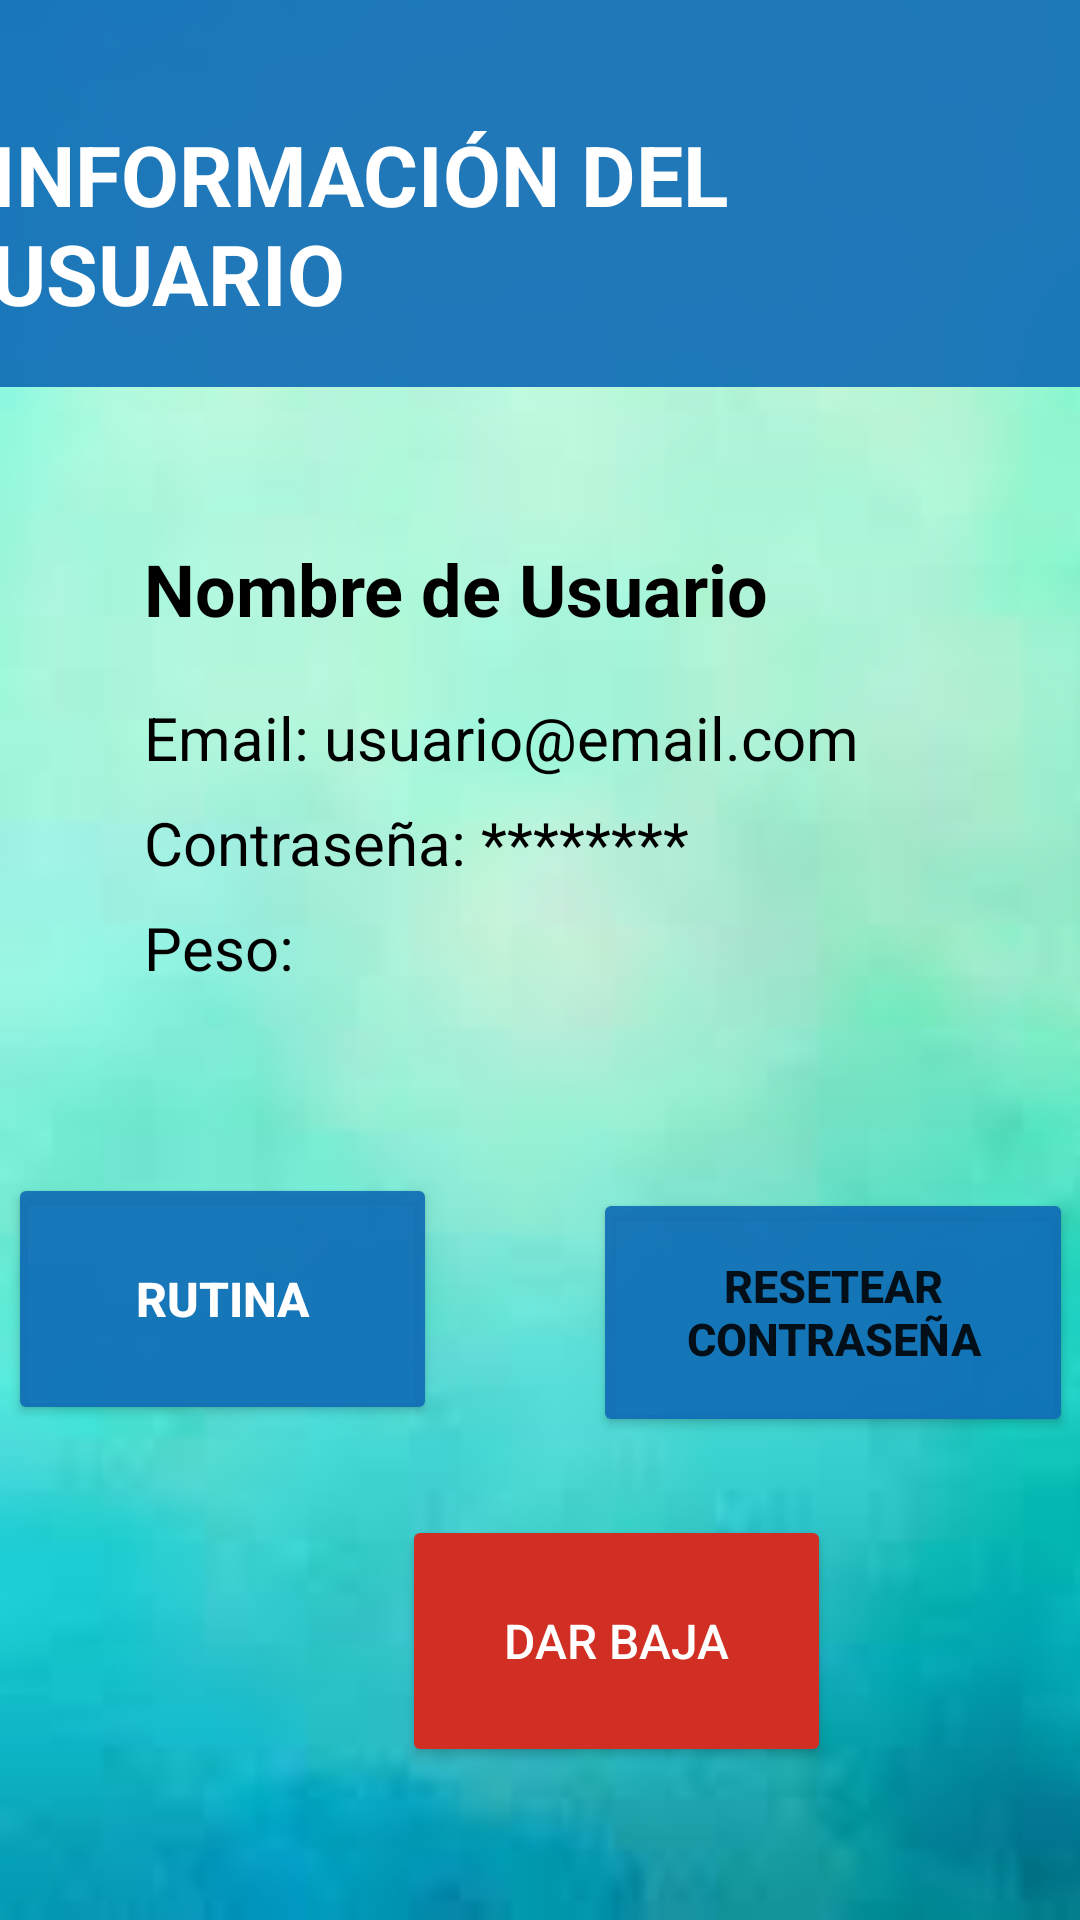

Layout XML and referenced resources for this Android screen:
<!-- AndroidManifest.xml: application theme Theme.Tp3Proyecto -->
<!-- res/layout/fragment_user_adm.xml -->
<?xml version="1.0" encoding="utf-8"?>
<androidx.constraintlayout.widget.ConstraintLayout xmlns:android="http://schemas.android.com/apk/res/android"
    xmlns:app="http://schemas.android.com/apk/res-auto"
    xmlns:tools="http://schemas.android.com/tools"
    android:id="@+id/frameLayout5"
    android:layout_width="match_parent"
    android:layout_height="match_parent"
    tools:context=".Fragments.UserAdmFragment">

    <Button
        android:id="@+id/btnRutina"
        android:layout_width="143dp"
        android:layout_height="84dp"
        android:layout_marginStart="50dp"
        android:layout_marginTop="400dp"
        android:layout_marginEnd="26dp"
        android:layout_marginBottom="10dp"
        android:backgroundTint="#E9106DB6"
        android:text="Rutina"
        android:textColor="@color/white"
        android:textSize="16sp"
        android:textStyle="bold"
        app:layout_constraintBottom_toTopOf="@+id/btnBaja"
        app:layout_constraintEnd_toStartOf="@+id/btnResetPass"
        app:layout_constraintStart_toStartOf="parent"
        app:layout_constraintTop_toTopOf="parent"
        tools:ignore="MissingConstraints" />

    <TextView
        android:id="@+id/emailUsuario"
        android:layout_width="wrap_content"
        android:layout_height="wrap_content"
        android:layout_marginStart="48dp"
        android:layout_marginTop="20dp"
        android:layout_marginBottom="4dp"
        android:text="Email: usuario@email.com"
        android:textColor="#000000"
        android:textSize="20sp"
        app:layout_constraintBottom_toTopOf="@+id/contraseniaUsuario"
        app:layout_constraintStart_toStartOf="parent"
        app:layout_constraintTop_toBottomOf="@+id/nombreUsuario" />

    <TextView
        android:id="@+id/textPesoAlturaUsuario"
        android:layout_width="wrap_content"
        android:layout_height="wrap_content"
        android:layout_marginStart="48dp"
        android:layout_marginTop="8dp"
        android:text="Peso: "
        android:textColor="#000000"
        android:textSize="20sp"
        app:layout_constraintStart_toStartOf="parent"
        app:layout_constraintTop_toBottomOf="@+id/contraseniaUsuario" />

    <TextView
        android:id="@+id/nombreUsuario"
        android:layout_width="wrap_content"
        android:layout_height="wrap_content"
        android:layout_marginStart="48dp"
        android:layout_marginTop="180dp"
        android:text="Nombre de Usuario"
        android:textColor="#000000"
        android:textSize="24sp"
        android:textStyle="bold"
        app:layout_constraintStart_toStartOf="parent"
        app:layout_constraintTop_toTopOf="parent" />

    <TextView
        android:id="@+id/contraseniaUsuario"
        android:layout_width="wrap_content"
        android:layout_height="wrap_content"
        android:layout_marginStart="48dp"
        android:layout_marginTop="4dp"
        android:layout_marginBottom="8dp"
        android:text="Contraseña: ********"
        android:textColor="#000000"
        android:textSize="20sp"
        app:layout_constraintBottom_toTopOf="@+id/textPesoAlturaUsuario"
        app:layout_constraintStart_toStartOf="parent"
        app:layout_constraintTop_toBottomOf="@+id/emailUsuario" />

    <Button
        android:id="@+id/btnBaja"
        android:layout_width="143dp"
        android:layout_height="84dp"
        android:layout_marginStart="134dp"
        android:layout_marginTop="20dp"
        android:layout_marginEnd="134dp"
        android:layout_marginBottom="60dp"
        android:backgroundTint="#D12F24"
        android:text="Dar Baja"
        android:textColor="@color/white"
        android:textSize="16sp"
        app:layout_constraintBottom_toBottomOf="parent"
        app:layout_constraintEnd_toEndOf="parent"
        app:layout_constraintHorizontal_bias="0.0"
        app:layout_constraintStart_toStartOf="parent"
        app:layout_constraintTop_toBottomOf="@+id/btnRutina"
        tools:ignore="MissingConstraints" />

    <Button
        android:id="@+id/btnResetPass"
        android:layout_width="160dp"
        android:layout_height="83dp"
        android:layout_marginStart="26dp"
        android:layout_marginTop="400dp"
        android:layout_marginEnd="50dp"
        android:layout_marginBottom="30dp"
        android:backgroundTint="#E9106DB6"
        android:text="Resetear contraseña"
        android:textSize="15sp"
        android:textStyle="bold"
        app:layout_constraintBottom_toTopOf="@+id/btnBaja"
        app:layout_constraintEnd_toEndOf="parent"
        app:layout_constraintStart_toEndOf="@+id/btnRutina"
        app:layout_constraintTop_toTopOf="parent"
        tools:ignore="MissingConstraints" />

    <View
        android:id="@+id/viewHeaderBackground"
        android:layout_width="416dp"
        android:layout_height="129dp"
        android:background="#E9106DB6"
        app:layout_constraintEnd_toEndOf="parent"
        app:layout_constraintStart_toStartOf="parent"
        app:layout_constraintTop_toTopOf="parent" />

    <TextView
        android:id="@+id/tituloInfoUsuario"
        android:layout_width="wrap_content"
        android:layout_height="wrap_content"
        android:layout_marginStart="173dp"
        android:layout_marginTop="40dp"
        android:layout_marginEnd="180dp"
        android:layout_marginBottom="20dp"
        android:elevation="1dp"
        android:text="INFORMACIÓN DEL USUARIO"
        android:textColor="#FFFFFF"
        android:textSize="28sp"
        android:textStyle="bold"
        app:layout_constraintBottom_toBottomOf="@+id/viewHeaderBackground"
        app:layout_constraintEnd_toEndOf="parent"
        app:layout_constraintStart_toStartOf="parent"
        app:layout_constraintTop_toTopOf="parent" />


</androidx.constraintlayout.widget.ConstraintLayout>
<!-- resources referenced by this layout -->
<resources>
  <color name="white">#FFFFFFFF</color>
  <style name="Theme.Tp3Proyecto" parent="Theme.MaterialComponents.DayNight.DarkActionBar">
          
          <item name="colorPrimary">@color/purple_500</item>
          <item name="colorPrimaryVariant">@color/purple_700</item>
          <item name="colorOnPrimary">@color/white</item>
          
          <item name="colorSecondary">@color/teal_200</item>
          <item name="colorSecondaryVariant">@color/teal_700</item>
          <item name="colorOnSecondary">@color/black</item>
          
          <item name="android:statusBarColor">?attr/colorPrimaryVariant</item>
          
          <item name="android:windowBackground">@drawable/fondoapp7</item>
      </style>
  <color name="purple_500">#E9106DB6</color>
  <color name="purple_700">#E903487E</color>
  <color name="teal_200">#FF03DAC5</color>
  <color name="teal_700">#FF018786</color>
  <color name="black">#FF000000</color>
  <!-- drawable fondoapp7: jpg bitmap (drawable, 2210 bytes) -->
</resources>
